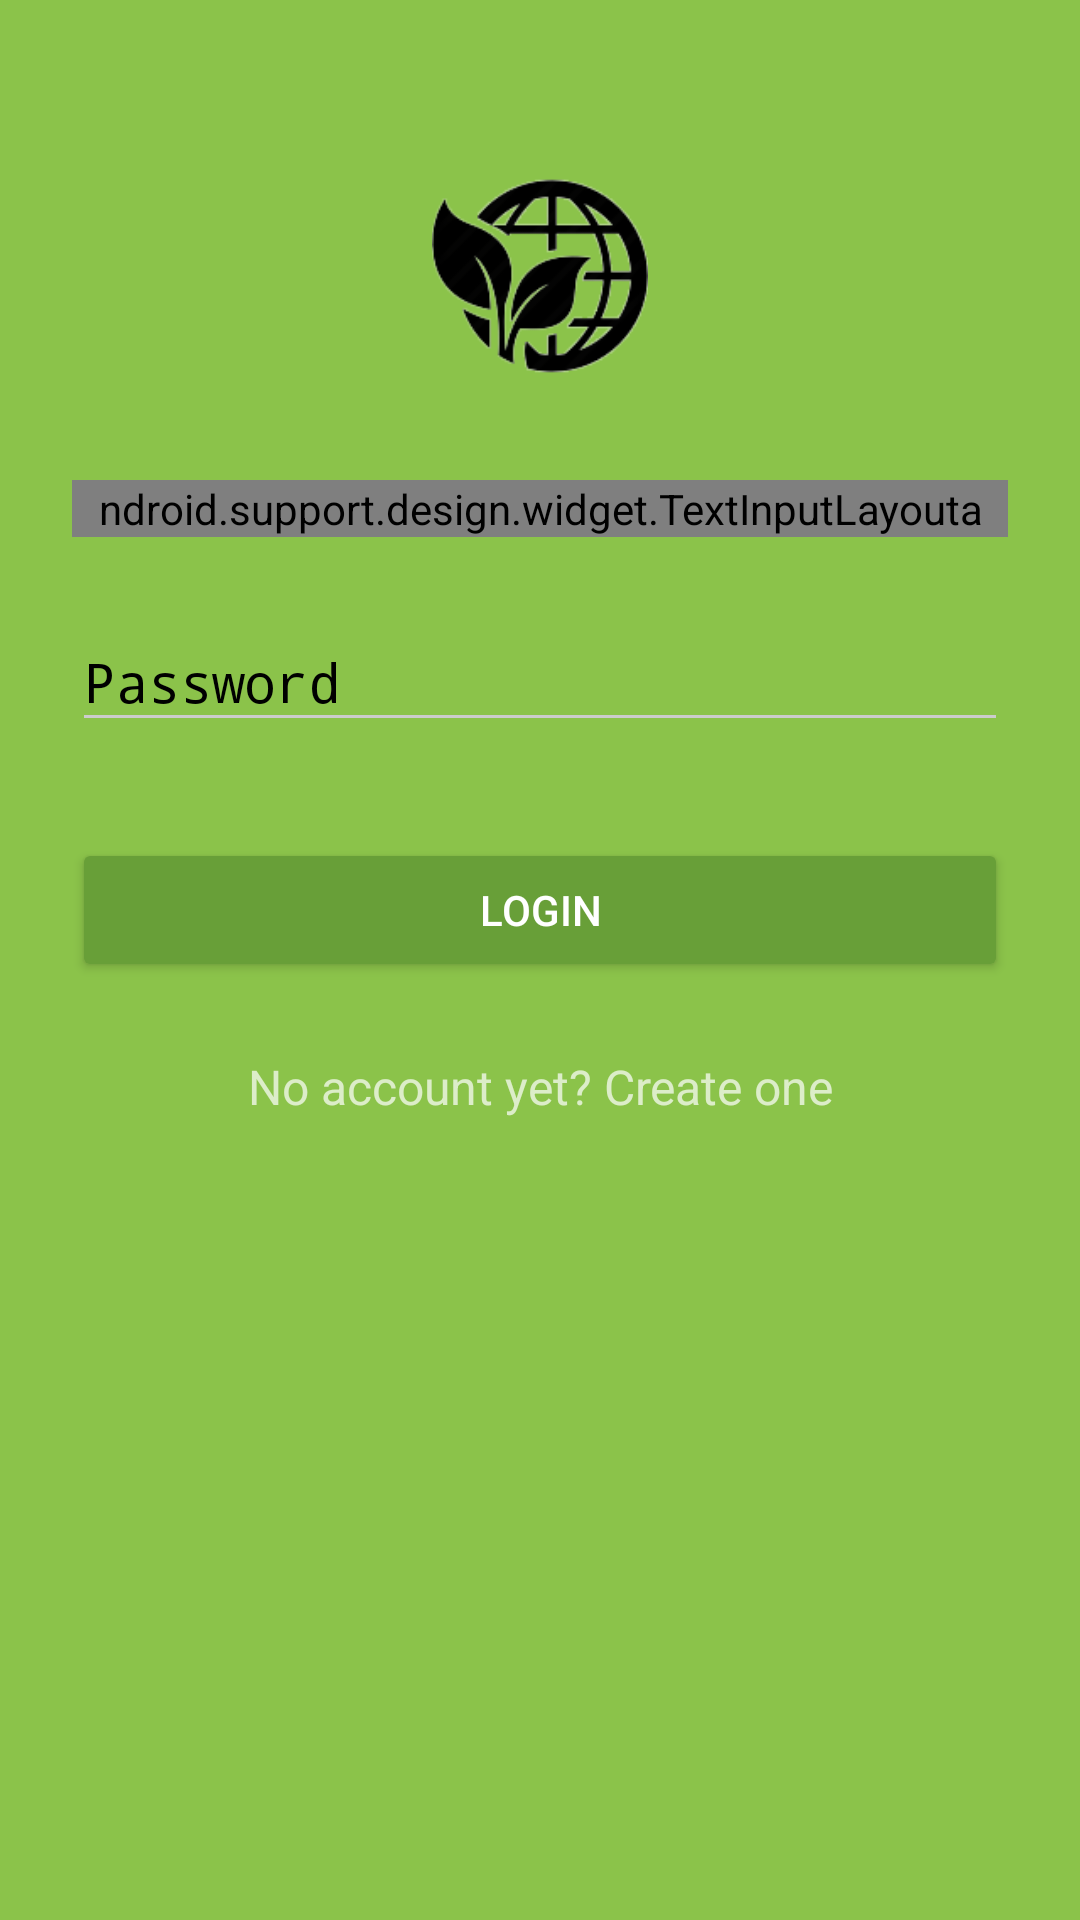

Produce the Android XML layout that renders to this screen, including the resource entries it uses.
<!-- AndroidManifest.xml: activity theme AppTheme.Dark -->
<!-- res/layout/activity_login.xml -->
<?xml version="1.0" encoding="utf-8"?>
<ScrollView xmlns:android="http://schemas.android.com/apk/res/android"
    android:layout_width="fill_parent"
    android:layout_height="fill_parent"
    android:fitsSystemWindows="true">

    <LinearLayout
        android:orientation="vertical"
        android:layout_width="match_parent"
        android:layout_height="wrap_content"
        android:paddingTop="56dp"
        android:paddingLeft="24dp"
        android:paddingRight="24dp">

        <ImageView android:src="@drawable/icon"
            android:layout_width="wrap_content"
            android:layout_height="72dp"
            android:layout_marginBottom="24dp"
            android:layout_gravity="center_horizontal" />

        
        <ndroid.support.design.widget.TextInputLayouta
            android:layout_width="match_parent"
            android:layout_height="wrap_content"
            android:layout_marginTop="8dp"
            android:layout_marginBottom="8dp">
            <EditText android:id="@+id/input_email"
                android:layout_width="match_parent"
                android:layout_height="wrap_content"
                android:inputType="textEmailAddress"
                android:hint="Email" />
        </ndroid.support.design.widget.TextInputLayouta>

        
        <android.support.design.widget.TextInputLayout
            android:layout_width="match_parent"
            android:layout_height="wrap_content"
            android:layout_marginTop="8dp"
            android:layout_marginBottom="8dp">
            <EditText android:id="@+id/input_password"
                android:layout_width="match_parent"
                android:layout_height="wrap_content"
                android:inputType="textPassword"
                android:hint="Password"/>
        </android.support.design.widget.TextInputLayout>

        <android.support.v7.widget.AppCompatButton
            android:id="@+id/btn_login"
            android:layout_width="fill_parent"
            android:layout_height="wrap_content"
            android:layout_marginTop="24dp"
            android:layout_marginBottom="24dp"
            android:padding="12dp"
            android:text="Login"/>

        <TextView android:id="@+id/link_signup"
            android:layout_width="fill_parent"
            android:layout_height="wrap_content"
            android:layout_marginBottom="24dp"
            android:text="No account yet? Create one"
            android:gravity="center"
            android:textSize="16dip"/>

    </LinearLayout>
</ScrollView>
<!-- resources referenced by this layout -->
<resources>
  <!-- drawable icon: png bitmap (drawable, 25962 bytes) -->
  <style name="AppTheme.Dark" parent="Theme.AppCompat.NoActionBar">
          <item name="colorPrimary">@color/colorPrimary</item>
          <item name="colorPrimaryDark">@color/colorPrimaryDark</item>
          <item name="colorAccent">@color/white</item>
  
          <item name="android:windowBackground">@color/colorPrimary</item>
  
          <item name="colorControlNormal">@color/iron</item>
          <item name="colorControlActivated">@color/white</item>
          <item name="colorControlHighlight">@color/white</item>
          <item name="android:textColorHint">@color/black</item>
  
          <item name="colorButtonNormal">@color/colorPrimaryDark</item>
          <item name="android:colorButtonNormal">@color/colorPrimaryDark</item>
      </style>
  <color name="colorPrimary">#8BC34A</color>
  <color name="colorPrimaryDark">#689F38</color>
  <color name="white">#FFFFFF</color>
  <color name="iron">#CCCCCC</color>
  <color name="black">#000000</color>
</resources>
